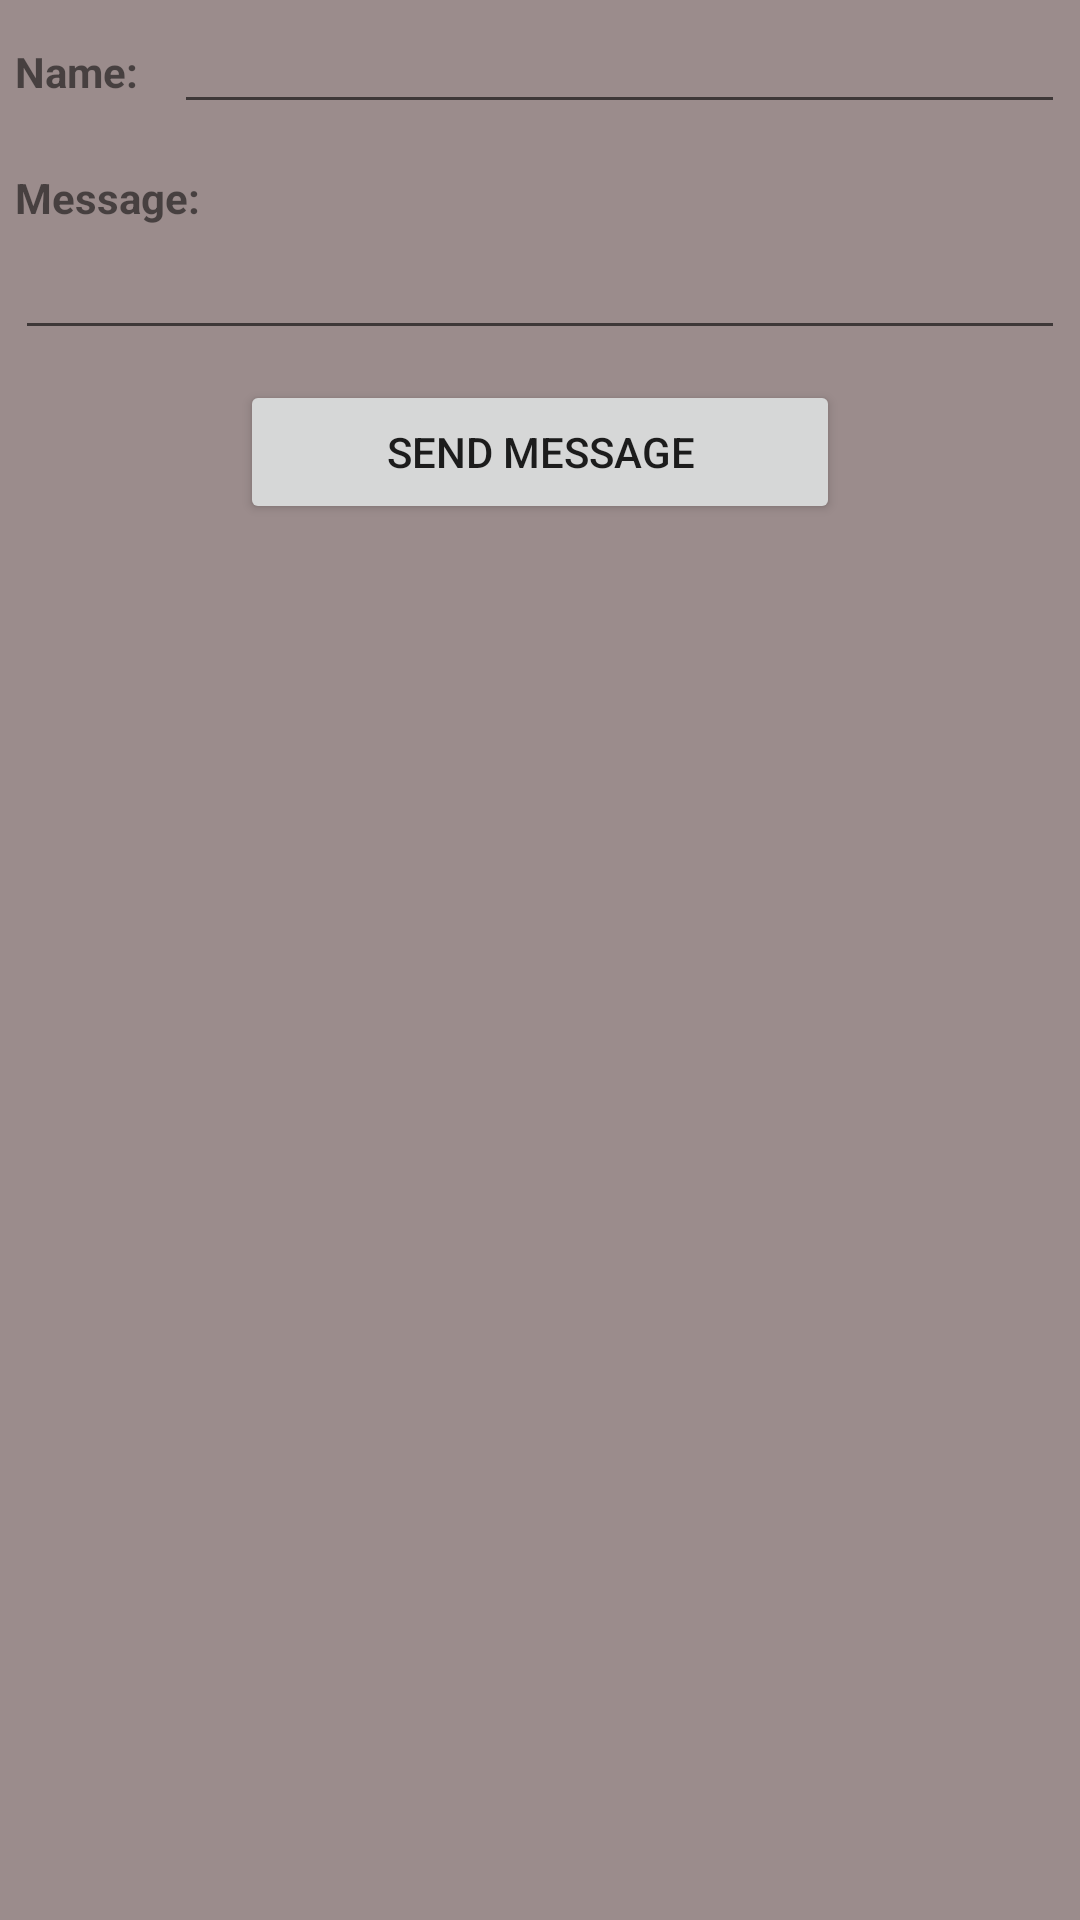

This screen was rendered from an Android layout file. Write that file and the resources it references.
<!-- AndroidManifest.xml: application theme AppTheme -->
<!-- res/layout/activity_contact_me.xml -->
<?xml version="1.0" encoding="utf-8"?>
<LinearLayout xmlns:android="http://schemas.android.com/apk/res/android"
    android:layout_width="match_parent"
    android:layout_height="match_parent"
    android:orientation="vertical"
    android:background="#9b8c8c">
    <RelativeLayout
        android:layout_width="match_parent"
        android:layout_height="wrap_content">

        <TextView
            android:id="@+id/tvNameContact"
            android:layout_width="50dp"
            android:layout_height="wrap_content"
            android:text="Name:"
            android:layout_alignBaseline="@+id/etNameContact"
            android:textStyle="bold"
            android:layout_marginLeft="5dp" />

        <EditText
            android:id="@+id/etNameContact"
            android:layout_width="match_parent"
            android:layout_height="wrap_content"
            android:layout_toRightOf="@+id/tvNameContact"
            android:layout_marginLeft="3dp"
            android:layout_marginRight="5dp" />

        <TextView
            android:id="@+id/tvMessage"
            android:layout_width="wrap_content"
            android:layout_height="wrap_content"
            android:layout_below="@+id/etNameContact"
            android:text="Message:"
            android:textStyle="bold"
            android:layout_marginLeft="5dp"
            android:layout_marginTop="15dp" />

        <EditText
            android:id="@+id/etMessage"
            android:layout_width="match_parent"
            android:layout_height="wrap_content"
            android:inputType="textMultiLine"
            android:ems="10"
            android:layout_below="@+id/tvMessage"
            android:layout_marginLeft="5dp"
            android:layout_marginRight="5dp" />

    </RelativeLayout>

    <Button
        android:id="@+id/btnSend"
        android:layout_width="200dp"
        android:layout_height="wrap_content"
        android:layout_gravity="center_horizontal"
        android:text="@string/send_message"
        android:clickable="true"
        android:onClick="onClick"
        android:layout_marginTop="10dp" />

    <ImageView
        android:layout_width="wrap_content"
        android:layout_height="wrap_content"
        android:id="@+id/imageView2"
        android:layout_gravity="center"
        android:src="@drawable/lele"
        android:layout_marginTop="15dp"
        android:layout_marginBottom="15dp" />

</LinearLayout>
<!-- resources referenced by this layout -->
<resources>
  <string name="send_message">SEND MESSAGE</string>
  <style name="AppTheme" parent="Theme.AppCompat.Light.DarkActionBar">
          
          <item name="colorPrimary">@color/colorPrimary</item>
          <item name="colorPrimaryDark">@color/colorPrimaryDark</item>
          <item name="colorAccent">@color/colorAccent</item>
          <item name="android:itemBackground">#9b8c8c</item>
      </style>
  <!-- not gathered from this repository: default colours our renderer supplied (Android Studio template values) -->
  <color name="colorPrimary">#FF6200EE</color>
  <color name="colorPrimaryDark">#FF3700B3</color>
  <color name="colorAccent">#FF03DAC5</color>
</resources>
